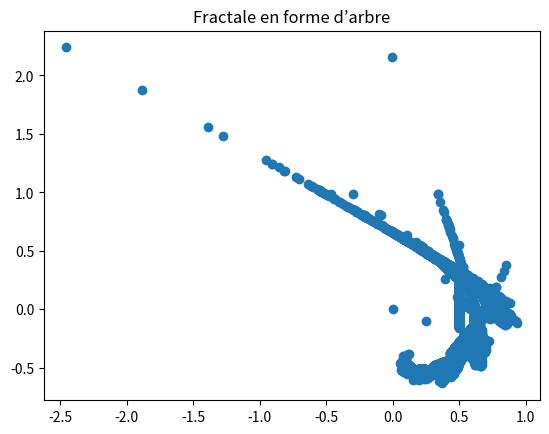

Python code for this plot:
import matplotlib.pyplot as plt
import numpy as np
from random import*
from math import*

# nombre d'itérations :
nbpoints=10000

#point de départ :
p=np.zeros((2,1))

def transformation1(p):
    c = 0.255 
    f = np.array([[0.,0.],[0.,c]])
    u = np.array([[0.5],[0]])
    res = np.dot(f,p)
    res = res + u
    return res

def transformation2(p):
    c = 0.255 
    r = 0.75 
    q = 0.625
    T = -pi/8
    f = np.array([[r*cos(T),-r*cos(T)],[r*sin(T),r*cos(T)]])
    u = np.array([[0.5-0.5*r*cos(T)],[c-0.5*r*sin(T)]])
    res = np.dot(f,p)
    res = res + u
    return res

def transformation3(p):
    c = 0.255 
    r = 0.75 
    q = 0.625
    T = -pi/5
    f = np.array([[q*cos(T),-r*sin(T)],[q*sin(T),r*cos(T)]])
    u = np.array([[0.5-0.5*q*cos(T)],[0.6*c-0.5*q*cos(T)]])
    res = np.dot(f,p)
    res = res + u
    return res

def transforme(p):
    # Choix aléatoire (avec équiprobabilité) entre les 2 transformations de fonctions
    tirage=randint(0,2)
    if (tirage==0):
        res=transformation1(p)
    elif (tirage==1):
        res=transformation2(p)
    else:
        res=transformation3(p)
    return res

def construction(p, nbpoints):
    x = [p[0,0]]
    y = [p[1,0]]
    for i in range(nbpoints):
        p = transforme(p)
        x.append(p[0,0])
        y.append(p[1,0])
    
# Représentation graphique
    plt.plot(x, y, 'o')
    plt.title('Fractale en forme d’arbre')
    plt.show()
    
construction(p,nbpoints)
